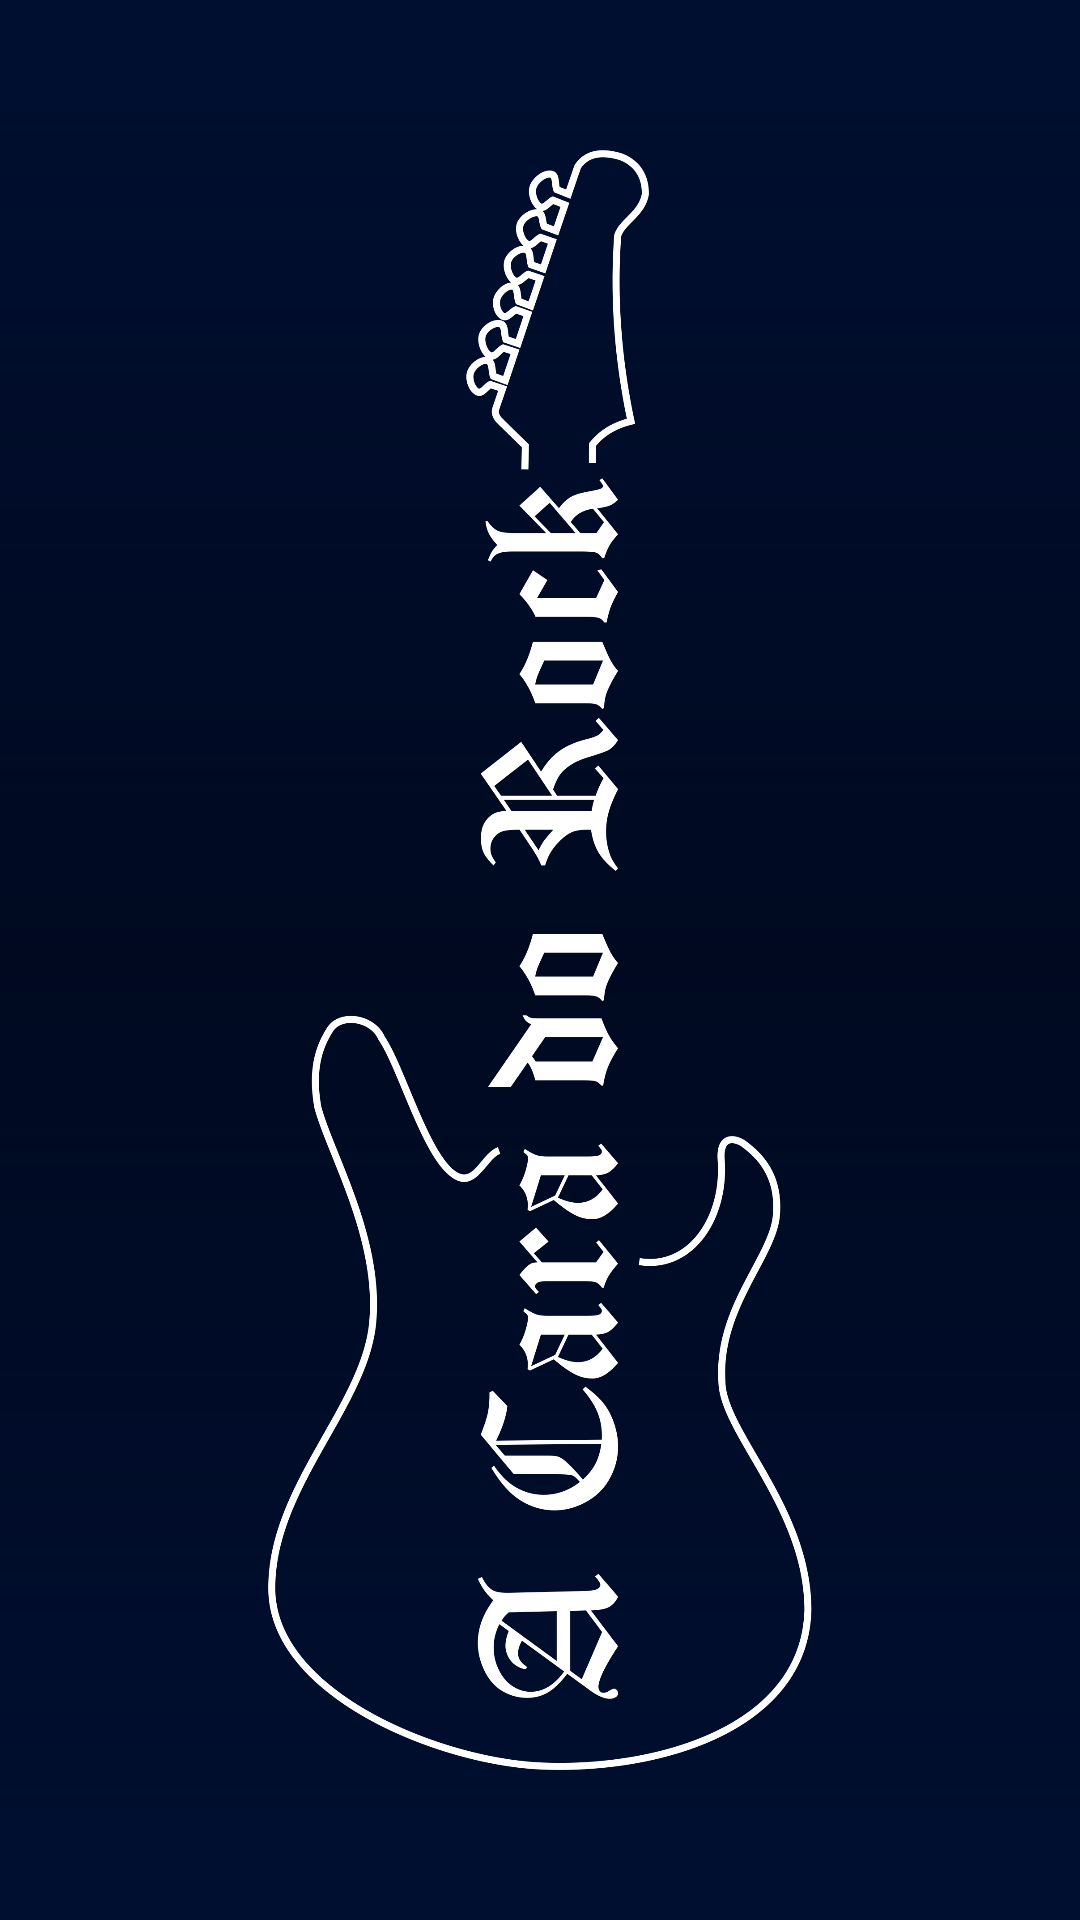

Produce the Android XML layout that renders to this screen, including the resource entries it uses.
<!-- AndroidManifest.xml: application theme AppTheme -->
<!-- res/layout/act_splash.xml -->
<?xml version="1.0" encoding="utf-8"?>
<androidx.constraintlayout.widget.ConstraintLayout xmlns:android="http://schemas.android.com/apk/res/android"
    xmlns:app="http://schemas.android.com/apk/res-auto"
    xmlns:tools="http://schemas.android.com/tools"
    android:layout_width="match_parent"
    android:layout_height="match_parent"
    android:background="@color/colorPrimaryDark"
    tools:context=".SplashActivity">

    <ImageView
        android:id="@+id/imageView3"
        android:layout_width="match_parent"
        android:layout_height="match_parent"
        app:layout_constraintBottom_toBottomOf="parent"
        app:layout_constraintEnd_toEndOf="parent"
        app:layout_constraintStart_toStartOf="parent"
        app:layout_constraintTop_toTopOf="parent"
        app:srcCompat="@drawable/bg_gradient_primary" />

    <ImageView
        android:layout_width="0dp"
        android:layout_height="0dp"
        android:layout_marginLeft="16dp"
        android:layout_marginTop="50dp"
        android:layout_marginRight="16dp"
        android:layout_marginBottom="50dp"
        android:tint="@android:color/white"
        app:layout_constraintBottom_toBottomOf="parent"
        app:layout_constraintEnd_toEndOf="parent"
        app:layout_constraintStart_toStartOf="parent"
        app:layout_constraintTop_toTopOf="parent"
        app:srcCompat="@drawable/acdr_login_90o" />
</androidx.constraintlayout.widget.ConstraintLayout>
<!-- resources referenced by this layout -->
<resources>
  <color name="colorPrimaryDark">#000920</color>
  <!-- drawable acdr_login_90o: png bitmap (drawable, 329053 bytes) -->
  <!-- drawable bg_gradient_primary (drawable) -->
  <?xml version="1.0" encoding="utf-8"?>
  <shape xmlns:android="http://schemas.android.com/apk/res/android">
      <gradient
          android:angle="90"
          android:centerColor="@android:color/transparent"
          android:endColor="@color/colorPrimary"
          android:startColor="@color/colorPrimary" />
  </shape>
  <style name="AppTheme" parent="Theme.AppCompat.Light.NoActionBar">
          <item name="colorPrimary">@color/colorPrimary</item>
          <item name="colorPrimaryDark">@color/colorPrimaryDark</item>
          <item name="colorAccent">@color/colorAccent</item>
  
          <item name="android:windowActivityTransitions">true</item>
          <item name="android:windowContentTransitions">true</item>
      </style>
  <color name="colorPrimary">#000E30</color>
  <color name="colorAccent">#000000</color>
</resources>
